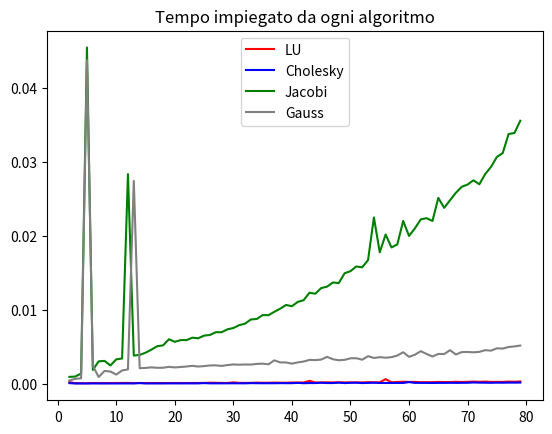

Source code (Python):
import numpy as np
import scipy.linalg
import matplotlib.pyplot as plt
import scipy.linalg.decomp_lu as LUdec 
import time

def generate_tri(ndim):
    M = np.zeros((ndim,ndim))
    for i in range(0,np.shape(M)[0]):
        (M[i])[i] = 9
    
        if (i < (np.shape(M)[0])-1):
            (M[i])[i+1] = -4
            (M[i+1])[i] = -4
    return M

def SpectralRadius(A):
    eigenValues, eigenVectors = np.linalg.eig(A)
    return np.amax(eigenValues)

"""
A,b: dati del problema
x0: guess iniziale
maxit: numero massimo iteraioni
tol: tolleranza consentita
xTrue: soluzione esatta
"""
def Jacobi(A,b,x0,maxit,tol, xTrue):
    
  # dimensione del vettore x
  n=np.size(x0)     
  
  # siamo alla prima iterazione
  ite=0
  
  x = np.copy(x0)
  
  # la prima volta esageriamo con la norma dell'iterazione (aggiungendo 1) così che almeno una volta il while viene eseguito
  norma_it=1+tol
  
  # Errore relativo rispetto alla xTrue
  relErr=np.zeros((maxit, 1)) 
  
  # Distanza tra un iterato e il precedente 
  errIter=np.zeros((maxit, 1))
  
  # Errore relativo al passo 0 (dal vero valore di x)
  relErr[0]=np.linalg.norm(xTrue-x0)/np.linalg.norm(xTrue)
  
  # Estrai diagonale e crea la matrice D
  diag_A = np.diag(A)
  D = np.diagflat(diag_A)
  
  # Estrai matrici triangolari superiori e inferiori
  F = -np.triu(A,1)
  E = -np.tril(A,-1)
  J = np.linalg.inv(D)@(E+F)
  
  # Trova il raggio spettrale della matrice di iterazione per capire in anticipo se converge o meno
  spec = SpectralRadius(J)
  if(spec >= 1):
      print(spec, J)
      raise Exception("Result does not converge")
  
  # while continua finchè il numero di iterazioni è minore di quelle consentite e
  # la norma calcolata è più grande della tolleranza scelta 
  while (ite < maxit and norma_it > tol):
      
    # salva il valore precedente di x
    x_old=np.copy(x)
    
    # esegue il prodotto tra vettori eseguendo l'iesimo passo dell iterazione di Jacobi
    x = J@x_old+np.linalg.inv(D)@b
      
    # i esimo passo fatto  
    ite=ite+1
    
    # calcola la norma del risultato ottenuto rispetto al precedente
    norma_it = np.linalg.norm(x_old-x)/np.linalg.norm(x_old)
    
    # salva di quanto dista questo risultato rispetto al vero valore di x
    if(ite < maxit):
        relErr[ite] = np.linalg.norm(xTrue-x)/np.linalg.norm(xTrue)
    
    # salva in un vettore
    errIter[ite-1] = norma_it
    
  relErr=relErr[:ite]
  errIter=errIter[:ite]  
  return [x, ite, relErr, errIter, spec]


def Gauss(A,b,x0,maxit,tol, xTrue):
    
  # dimensione del vettore x
  n=np.size(x0)     
  
  # siamo alla prima iterazione
  ite=0
  
  x = np.copy(x0)
  
  # la prima volta esageriamo con la norma dell'iterazione (aggiungendo 1) così che almeno una volta il while viene eseguito
  norma_it=1+tol
  
  # Errore relativo rispetto alla xTrue
  relErr=np.zeros((maxit, 1)) 
  
  # Distanza tra un iterato e il precedente 
  errIter=np.zeros((maxit, 1))
  
  # Errore relativo al passo 0 (dal vero valore di x)
  relErr[0]=np.linalg.norm(xTrue-x0)/np.linalg.norm(xTrue)
  
  # Estrai diagonale e crea la matrice D
  diag_A = np.diag(A)
  D = np.diagflat(diag_A)
  
  # Estrai matrici triangolari superiori e inferiori
  F = -np.triu(A,1)
  E = -np.tril(A,-1)
  T = np.linalg.inv(D-E)
  
  # Trova il raggio spettrale della matrice di iterazione per capire in anticipo se converge o meno
  spec = SpectralRadius(T)
  if(spec >= 1):
      print(spec, T)
      raise Exception("Result does not converge")

  # while continua finchè il numero di iterazioni è minore di quelle consentite e
  # la norma calcolata è più grande della tolleranza scelta 
  while (ite < maxit and norma_it > tol):
      
    # salva il valore precedente di x
    x_old=np.copy(x)
    
    # esegue il prodotto tra vettori eseguendo l'iesimo passo dell iterazione di Jacobi
    x = T@F@x_old+T@b

    # i esimo passo fatto  
    ite=ite+1
    
    # calcola la norma del risultato ottenuto rispetto al precedente
    norma_it = np.linalg.norm(x_old-x)/np.linalg.norm(x_old)
    
    # salva di quanto dista questo risultato rispetto al vero valore di x
    if(ite < maxit):
        relErr[ite] = np.linalg.norm(xTrue-x)/np.linalg.norm(xTrue)
    
    # salva in un vettore
    errIter[ite-1] = norma_it
    
  relErr=relErr[:ite]
  errIter=errIter[:ite]  
  return [x, ite, relErr, errIter, spec]


def LUSolve(A, x):
    
    #LU factorization to solve linear sysyem
    piv, L, U = LUdec.lu(A)

    #First step of LU solving (find y)
    y = U@x

    #Second step of LU solving (find b)
    b2 = L@y

    #Final step, x is found
    x2 = np.linalg.solve(U,y)

#metodi iterativi
maxit = 1000000
tol = 0.00000001

# Dimensioni su cui iterare
matrix_dims = np.arange(2,80,1)
time_lu = np.zeros(matrix_dims.size)
time_ch = np.zeros(matrix_dims.size)
time_jacobi = np.zeros(matrix_dims.size)
time_gauss = np.zeros(matrix_dims.size)

# Iterate matrix_dims times, create different matrixes each time
for i in range(0, matrix_dims.size):

    # Generate problem data
    A = generate_tri(matrix_dims[i])    
    xTrue = np.ones((matrix_dims[i],1))
    b = A@xTrue
    x0 = np.zeros((matrix_dims[i],1))
    x0[0] = 1
    
    # LU
    start = time.time()
    LUSolve(A, xTrue)
    end = time.time()
    time_lu[i] = end-start
    
    # Cholesky
    start = time.time()
    C = scipy.linalg.cholesky(A, lower = True)
    U = np.matrix.transpose(C)
    y = U@xTrue
    b2 = C@y
    x2 = np.linalg.solve(A,b2)
    end = time.time()
    time_ch[i] = end-start
    
    # Metodi iterativi
    start = time.time()
    (xJacobi, kJacobi, relErrJacobi, errIterJacobi, specJacobi) = Jacobi(A,b,x0,maxit,tol,xTrue) 
    end = time.time()
    time_jacobi[i] = end-start
    start = time.time()
    (xGauss, kGauss, relErrGauss, errIterGauss, specGauss) = Gauss(A,b,x0,maxit,tol,xTrue) 
    end = time.time()
    time_gauss[i] = end-start
    
# Plot graph
plt.title("Tempo impiegato da ogni algoritmo")
plt.plot(matrix_dims,time_lu, color = "red", label = "LU") 
plt.plot(matrix_dims,time_ch, color = "blue", label = "Cholesky")
plt.plot(matrix_dims,time_jacobi, color = "green", label = "Jacobi")
plt.plot(matrix_dims,time_gauss, color = "gray", label = "Gauss")
plt.legend()
plt.show()
    


